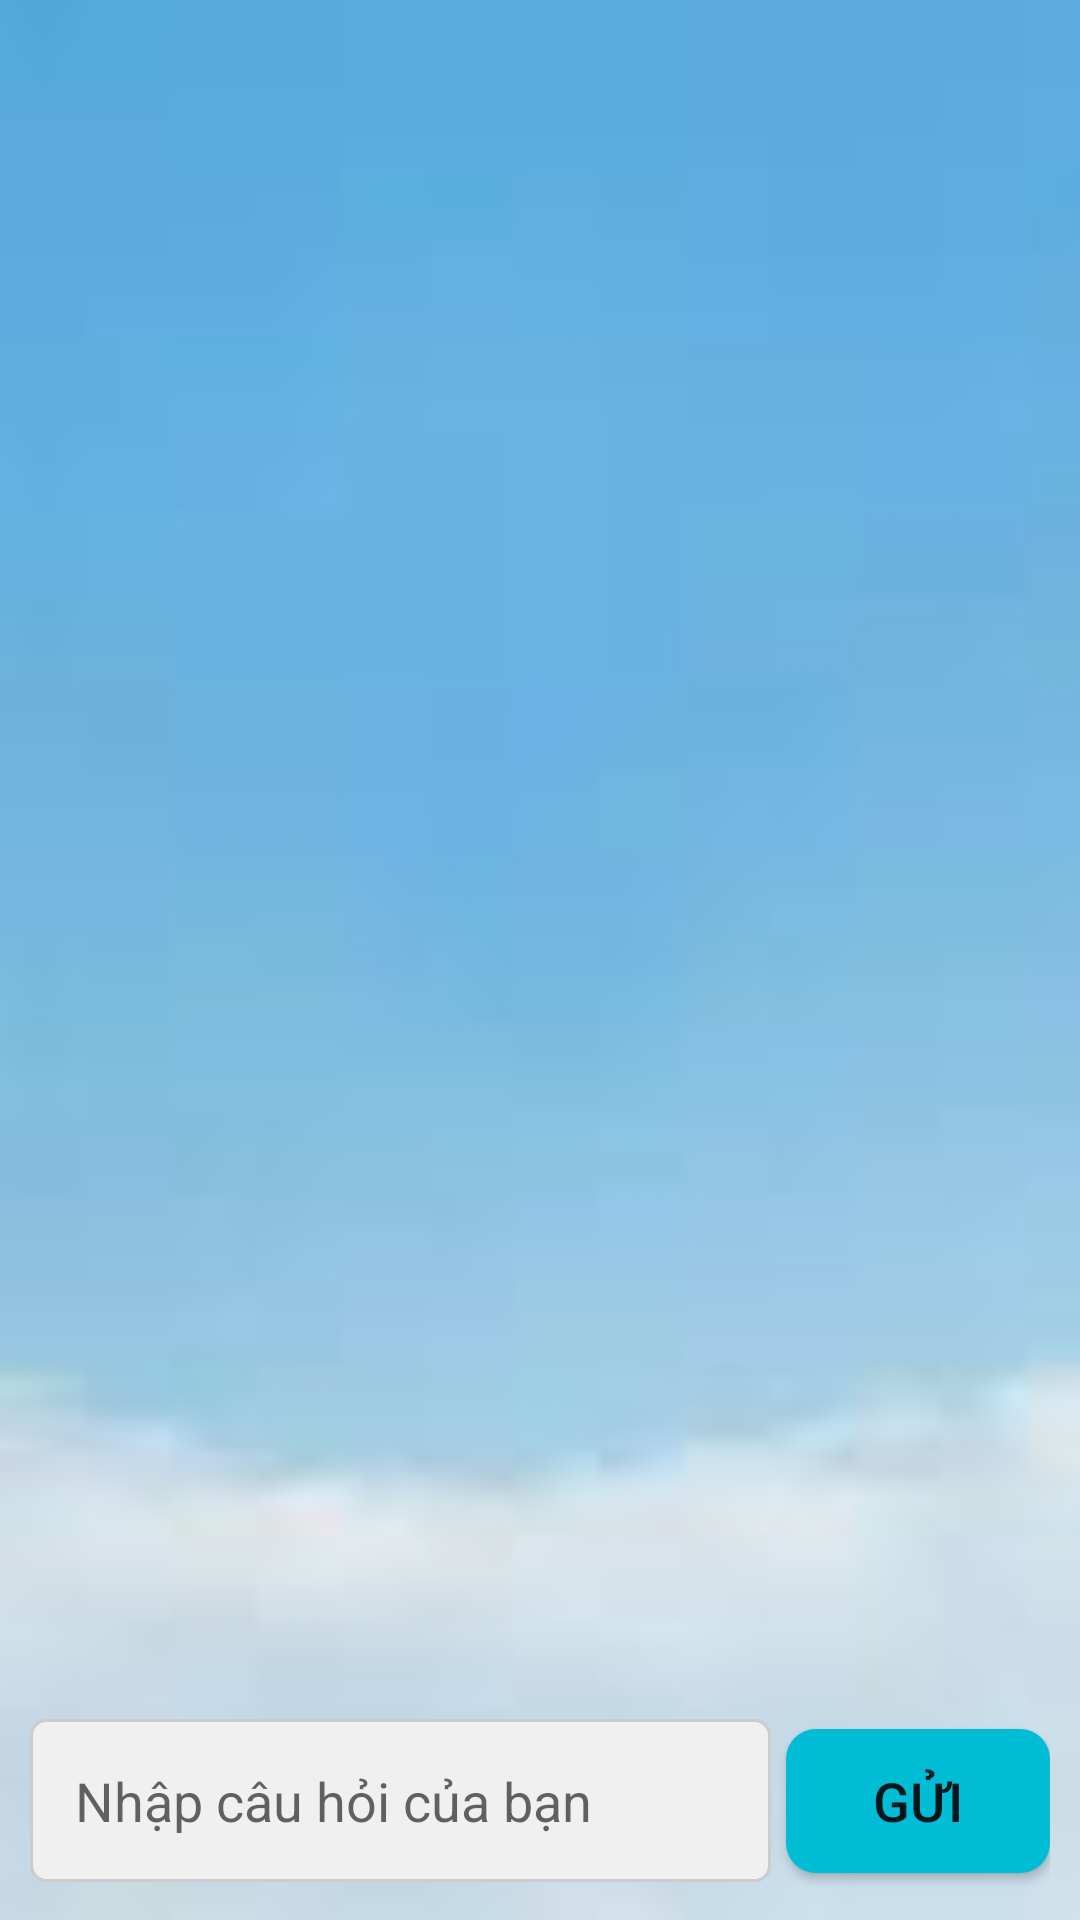

This screen was rendered from an Android layout file. Write that file and the resources it references.
<!-- AndroidManifest.xml: application theme Theme.GenerativeAI -->
<!-- res/layout/layout_chat.xml -->
<?xml version="1.0" encoding="utf-8"?>
<RelativeLayout xmlns:android="http://schemas.android.com/apk/res/android"
    android:layout_width="match_parent"
    android:layout_height="match_parent"
    android:background="@drawable/hinhnen">

    <ScrollView
        android:id="@+id/scrollViewChatHistory"
        android:layout_width="match_parent"
        android:layout_height="0dp"
        android:layout_above="@id/inputLayout"
        android:layout_alignParentStart="true"
        android:layout_alignParentLeft="true"
        android:layout_alignParentTop="true"
        android:layout_marginStart="0dp"
        android:layout_marginLeft="0dp"
        android:layout_marginTop="9dp"
        android:layout_marginBottom="1dp"
        android:paddingTop="20dp">

        <LinearLayout
            android:id="@+id/chatHistoryLayout"
            android:layout_width="match_parent"
            android:layout_height="wrap_content"
            android:orientation="vertical"
            android:padding="10dp">
        </LinearLayout>
    </ScrollView>

    <RelativeLayout
        android:id="@+id/inputLayout"
        android:layout_width="match_parent"
        android:layout_height="wrap_content"
        android:layout_alignParentBottom="true"
        android:layout_alignParentLeft="true"
        android:layout_alignParentStart="true"
        android:layout_margin="10dp">

        
        <EditText
            android:id="@+id/editTextQuestion"
            android:layout_width="0dp"
            android:layout_height="wrap_content"
            android:layout_alignParentStart="true"
            android:layout_alignParentLeft="true"
            android:layout_marginEnd="5dp"
            android:layout_toStartOf="@id/buttonSend"
            android:hint="Nhập câu hỏi của bạn"
            android:padding="15dp"
            android:textSize="18sp"
            android:layout_centerVertical="true"
            android:background="@drawable/edit_text_background"
            android:layout_marginBottom="5dp" />

        <Button
            android:id="@+id/buttonSend"
            android:layout_width="wrap_content"
            android:layout_height="wrap_content"
            android:layout_alignParentEnd="true"
            android:layout_alignParentRight="true"
            android:layout_centerVertical="true"
            android:text="Gửi"
            android:padding="5dp"
            android:textSize="18sp"
            android:background="@drawable/button_background" />

    </RelativeLayout>

</RelativeLayout>
<!-- resources referenced by this layout -->
<resources>
  <!-- drawable button_background (drawable) -->
  <shape xmlns:android="http://schemas.android.com/apk/res/android">
      <solid android:color="#00BCD4"/>
      <corners android:radius="10dp"/>
  </shape>
  <!-- drawable edit_text_background (drawable) -->
  <shape xmlns:android="http://schemas.android.com/apk/res/android">
      <solid android:color="#f0f0f0"/>
      <corners android:radius="5dp"/>
      <stroke android:color="#cccccc" android:width="1dp"/>
  </shape>
  <!-- drawable hinhnen: jpg bitmap (drawable, 1369 bytes) -->
  <style name="Theme.GenerativeAI" parent="Theme.MaterialComponents.DayNight.DarkActionBar">
          
          <item name="colorPrimary">@color/purple_500</item>
          <item name="colorPrimaryVariant">@color/purple_700</item>
          <item name="colorOnPrimary">@color/white</item>
          
          <item name="colorSecondary">@color/teal_200</item>
          <item name="colorSecondaryVariant">@color/teal_700</item>
          <item name="colorOnSecondary">@color/black</item>
          
          <item name="android:statusBarColor">?attr/colorPrimaryVariant</item>
          
      </style>
  <!-- not gathered from this repository: default colours our renderer supplied (Android Studio template values) -->
  <color name="purple_500">#FF6200EE</color>
  <color name="purple_700">#FF3700B3</color>
  <color name="teal_200">#FF03DAC5</color>
  <color name="teal_700">#FF018786</color>
  <color name="black">#FF000000</color>
  <color name="white">#FFFFFFFF</color>
</resources>
